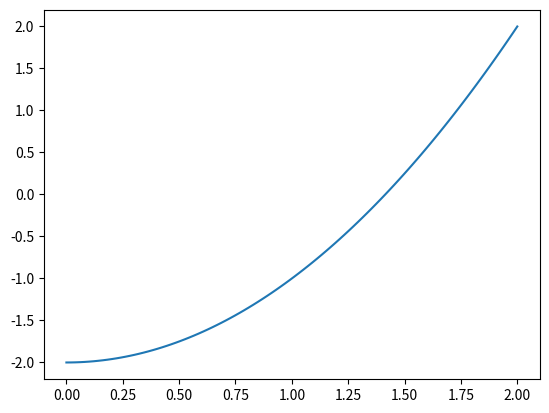
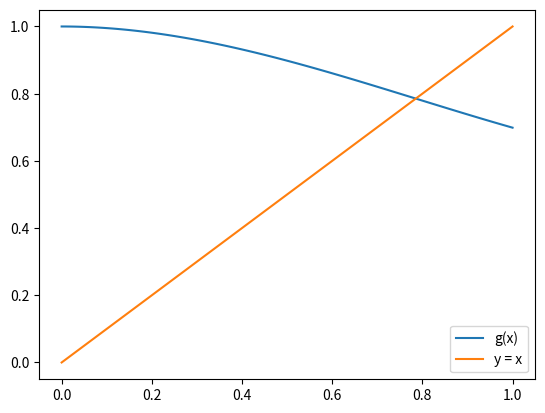
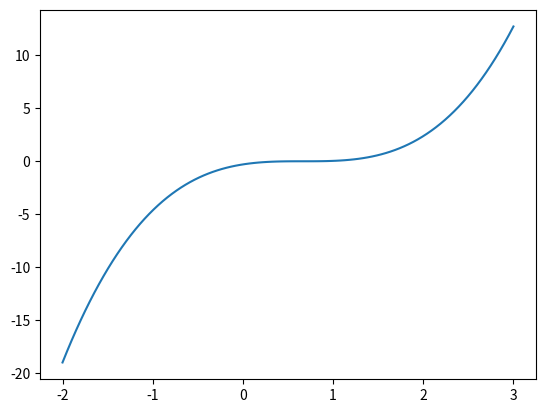
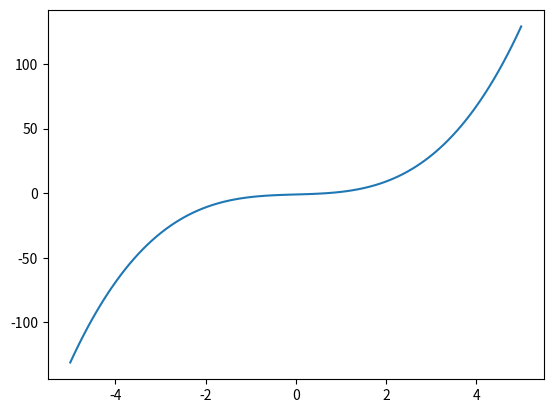

Generate these figures, in order, with matplotlib:
# Implementación del método de bisección
import matplotlib.pyplot as plt
import numpy as np

def f(x):
    return x**2 - 2 # Función igualada a cero 

def biseccion(f, a, b, N, tol):

    if np.sign(f(a))*np.sign(f(b)) > 0:
        print('No hay una raiz en este intervalo')
    
    print(f"{'n':<{3}}{'a_n':<{15}}{'b_n':<{15}}{'c_n':<{15}}{'f(c)':<{15}}{'error':<{15}}")

    for i in range(N):


        c = (a+b)/2
        y = f(c)
        error = abs((b-a)/2)

        print(f"{i+1:<{3}}{a:<{15}.10f}{b:<{15}.10f}{c:<{15}.10f}{y:<{15}.10f}{error:<{15}e}")

        # Decimos que si el intervalo donde se encuentra la raiz es menor que la tolerancia, paramos
        # Este método de parada es bastante conservador puesto que el error podría ser aún menor

        if error < tol: 
            return c, error
        
        if y == 0.:
            return c, error
        
        if np.sign(f(a))*np.sign(y) < 0:
            b = c
        else:
            a = c
    
    print('No se pudo obtener la raiz con la aproximación deseada')
    return c, error
    
raiz, error = biseccion(f,1,2,25,1e-6)    
print(f'\nLa raiz aproximada es de {raiz} con un error de {error:e}')


x = np.linspace(0,2,100)
plt.plot(x, f(x))
plt.show()



    

    



# Implementación de punto fijo
import matplotlib.pyplot as plt
import numpy as np

# Para la ecuación cos(x) = sin(x)

def g(x):
    return x + np.cos(x) - np.sin(x)

def dg(x):
    return 1 - np.sin(x) - np.cos(x)


def punto_fijo(g, x0, N, tol, dg):

    if abs(dg(x0)) >= 1:
        print('La iteración no converge')
        return None, None

    print(f"{'n':<{3}}{'x0':<{15}}{'f(x0)':<{15}}{'error':<{10}}")

    for i in range(N):
        x = g(x0)

        error = abs(x - x0)

        print(f"{i+1:<{3}}{x0:<{15}.10f}{x:<{15}.10f}{error:<{10}e}")

        if error < tol:
            return x, error
        
        x0 = x

    print('No se pudo obtener la raiz con la aproximación deseada')
    return x, error

x, error = punto_fijo(g, 0., 100, 0.5e-6, dg)
print(f'La solución aproximada es de {x} con un error de {error}')
x = np.linspace(0,1,100)
plt.plot(x, g(x), label = 'g(x)')
plt.plot(x, x, label = 'y = x')
plt.legend()
plt.show()



    

def f(x):
    return x**3 - 2*x**2 + (4/3)*x - (8/27)

raiz, error = biseccion(f, 0.5, 1, 100, 0.5e-6)


x = np.linspace(-2,3,100)
plt.plot(x,f(x))
plt.show()

# Método de Newton Raphson

# Convergencia cuadrática mientras la ecuación tenga multiplicidad cero
# Si tiene multiplicidad convergencia lineal

import numpy as np
import matplotlib.pyplot as plt

def f(x):
    return x**3 + x - 1

def df(x):
    return 3*x**2 + 1

def newton_raphson(f,df,x0,N,tol):

    print(f"{'n':<{3}}{'x0':<{15}}{'f(x0)':<{15}}{'error':<{15}}{'ei/(ei-1)^2':<{15}}")

    error_a = 1
    for i in range(N):

        r = x0 - (f(x0)/df(x0))

        error = abs(r - x0)
        razon = error/error_a**2

        print(f"{i+1:<{3}}{x0:<{15}.10f}{f(x0):<{15}.10f}{error:<{15}e}{razon:<{15}e}")

        if error < tol:
            return r, error 
        x0 = r
        error_a = error

    print('No se pudo aproximar la raiz con la precisión deseada')
    return r, error

x = np.linspace(-5,5,100)

raiz, error = newton_raphson(f,df,-0.7,10,1e-6)

print(f'La raiz aproximada es {raiz} y su error es de {error}')

plt.plot(x, f(x))
plt.show()
    


# Método de la secante
# El método de la secante es superlineal

import numpy as np
import matplotlib.pyplot as plt

def f(x):
    return x**3 - 2*x**2 + (3/2)*x

def metodo_secante(f, x0, x1, N, tol):

    print(f"{'n':<{3}}{'x0':<{15}}{'f(x0)':<{15}}{'error':<{15}}")

    y0 = f(x0)
    y1 = f(x1)
    
    
    for i in range(N):

        m = (y1 - y0)/(x1 - x0)

        x = x1 - y1/m

        error = abs(x - x1)

        y = f(x)

        print(f"{i+1:<{3}}{x:<{15}.10f}{y:<{15}.10f}{error:<{15}e}")

        if error < tol:
            return x, error
        
        x0 = x1
        y0 = y1
        x1 = x
        y1 = y
    
    print('No se pudo aproximar la raiz con la precisión solicitada')
    return x, error

raiz, error = metodo_secante(f, -1, 1, 100, 1e-10)
print(f'La solución aproximada es {raiz} y el error es de {error}')



# Posición falsa

# A diferencia de bisección este método no asegura dividir 
# el error entre dos en cada iteración

def f(x):
    return x**3 - 2*x**2 + (3/2)*x

def posicion_falsa(f, a, b, N, tol):

    print(f"{'n':<{3}}{'a':<{10}}{'b':<{10}}{'c':<{10}}{'f(c)':<{10}}{'error':<{10}}")

    c_a = a

    for i in range(N):
        y0 = f(a)
        y1 = f(b)
        m = (y1 - y0)/(b - a)
        c = a - y0/m

        error = abs(c - c_a)
        
        print(f"{i+1:<{3}}{a:<{10}.6f}{b:<{10}.6f}{c:<{10}.6f}{f(c):<{10}.6f}{error:<{10}e}")

        if error < tol:
            return c, error
        
        if y0*f(c) < 0:
            b = c
        else:
            a = c

        c_a = c
        
    print('No se pudo aproximar la raiz con la precisión solicitada')
    return c, error

raiz, error = posicion_falsa(f, -1, 1, 100, 1e-6)
print(f'La solución aproximada es {raiz} y el error es de {error}')
        
